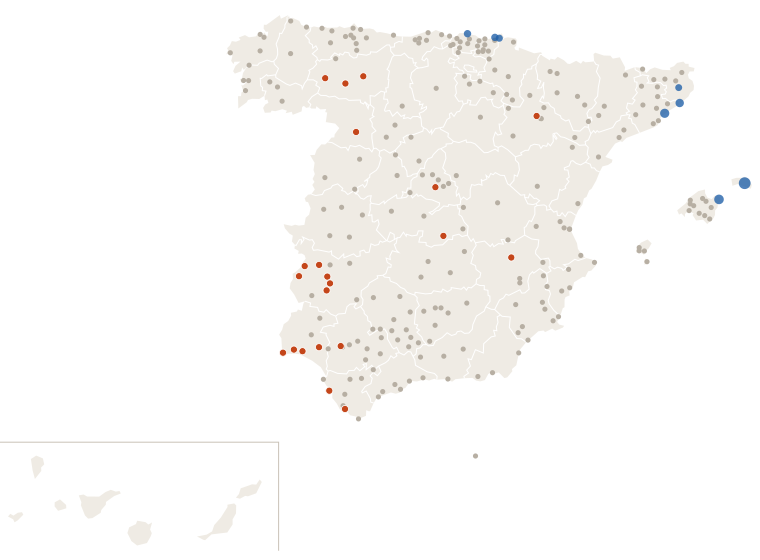

The table this chart was drawn from, first rows:
estacion, provincia, clase, dias_sin_1mm
Murcia, Murcia, nada, 4
Madrid Retiro, Madrid, seca, 18
Barcelona Drassanes, Barcelona, nada, 2
Valencia Dt, Valencia, nada, 2
Zaragoza Valdespartera, Zaragoza, nada, 6
Tablada, Sevilla, nada, 7
Málaga Centro Meteorológico, Málaga, nada, 5
Palma-Portopí, Illes Balears, nada, 4
Alicante, Alicante, nada, 4
Bilbao Aeropuerto, Bizkaia, nada, 1
Córdoba/Aeropuerto, Córdoba, nada, 5
Valladolid, Valladolid, nada, 5
Vigo/Peinador, Pontevedra, nada, 1
Gijón Musel, Asturias, nada, 3
A Coruña, A Coruña, nada, 3
Alicante-Elche/aeropuerto, Alicante, nada, 4
Granada-Cartuja, Granada, nada, 6
Caldes de Montbui, Barcelona, nada, 5
Oviedo, Asturias, nada, 3
Almería/Aeropuerto, Almería, nada, 4
Alcala de Henares-Encín, Madrid, nada, 5
Donostia/San Sebastián Aeropuerto, Gipuzkoa, lluvia, 0
Castellón-Almassora, Castellón, nada, 5
Burgos/Villafría, Burgos, nada, 2
Santander Cmt, Cantabria, nada, 1
Albacete Obs., Albacete, nada, 6
Benahavis, Málaga, nada, 5
Logroño Aeropuerto, La Rioja, nada, 2
Badajoz Universidad, Badajoz, seca, 20
Lleida, Lleida, nada, 5
Salamanca/Matacan, Salamanca, nada, 3
Madrid/Barajas, Madrid, nada, 5
Huelva Ronda Este, Huelva, seca, 12
Reus Aeropuerto, Tarragona, nada, 5
Vilassar de Dalt, Barcelona, lluvia, 0
Tarifa, Cádiz, nada, 6
León/Virgen del Camino, León, seca, 12
San Sebastian de los Reyes, Madrid, nada, 5
Jaén, Jaén, nada, 4
Cádiz Observatorio, Cádiz, seca, 20
El Ejido, Almería, nada, 6
Girona Parc del Migdia, Girona, lluvia, 0
Ourense, Ourense, nada, 3
Lugo-Col.fingoi, Lugo, nada, 1
Lorca, Murcia, nada, 6
Cáceres, Cáceres, nada, 7
Marbella Cabopino, Málaga, nada, 5
Guadalajara, Guadalajara, nada, 5
Barcelona Aeropuerto, Barcelona, nada, 5
Valencia/Aeropuerto, Valencia, nada, 3
Velez Malaga, Málaga, nada, 6
Toledo, Toledo, nada, 6
Melilla, Melilla, nada, 5
Talavera de la Reina, Toledo, nada, 6
Molina de Segura, Murcia, nada, 4
Pontevedra, Pontevedra, nada, 2
Miramar, Valencia, nada, 4
Manresa, Barcelona, nada, 5
Estepona, Málaga, nada, 4
Sevilla/San Pablo, Sevilla, nada, 7
... 192 more rows
